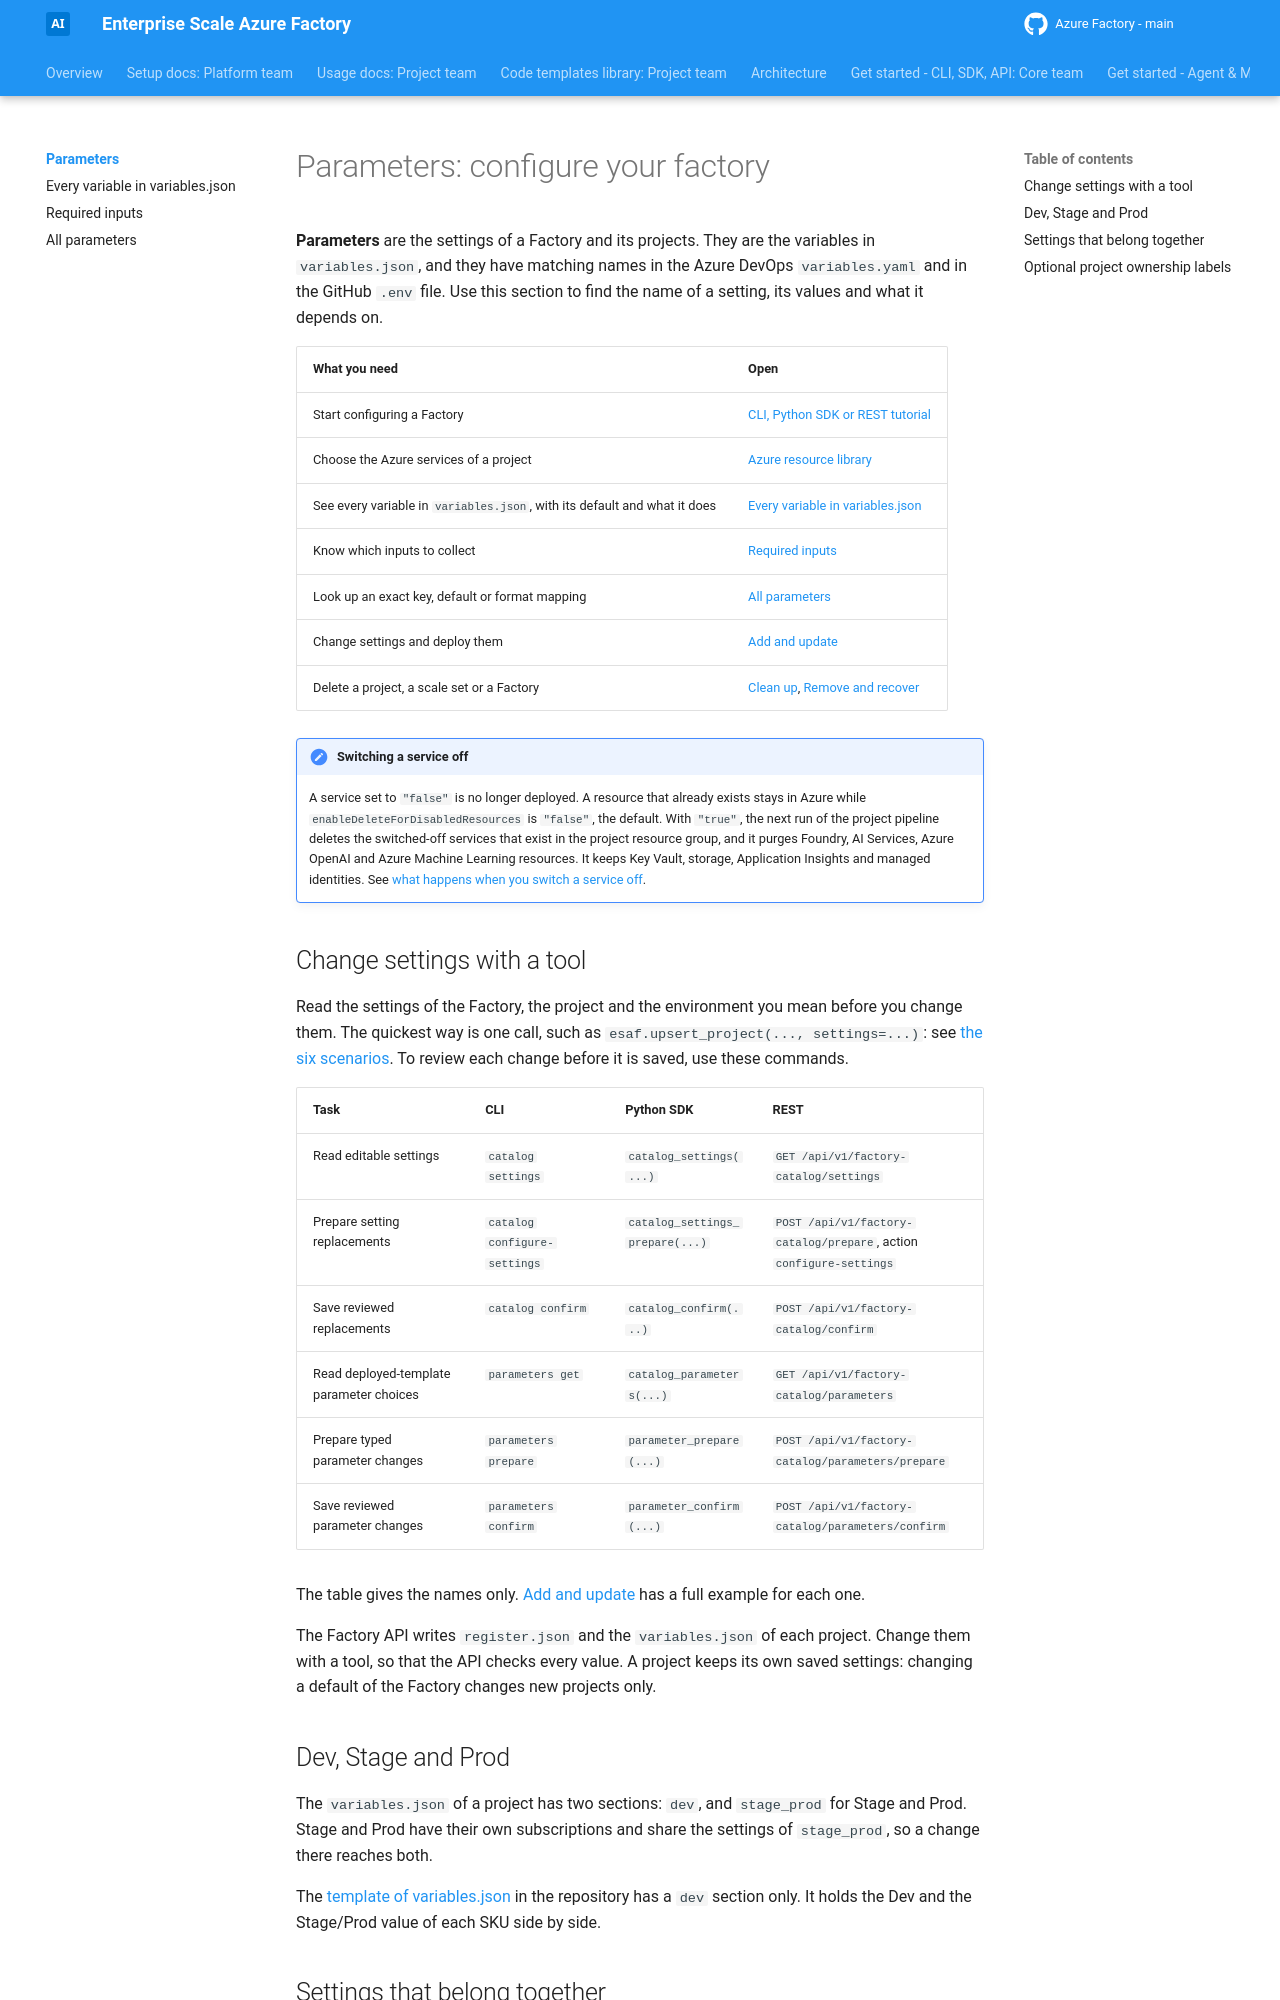

repository: jostrm/azure-enterprise-scale-ml · page: parameters/index.html · generator: mkdocs

# Parameters: configure your factory

**Parameters** are the settings of a Factory and its projects. They are the variables in `variables.json`,
and they have matching names in the Azure DevOps `variables.yaml` and in the GitHub `.env` file. Use this
section to find the name of a setting, its values and what it depends on.

| What you need | Open |
| --- | --- |
| Start configuring a Factory | [CLI, Python SDK or REST tutorial](../factory-tools/18-cli-and-api-and-usage.md) |
| Choose the Azure services of a project | [Azure resource library](../resources/index.md) |
| See every variable in `variables.json`, with its default and what it does | [Every variable in variables.json](variables.md) |
| Know which inputs to collect | [Required inputs](standard.md) |
| Look up an exact key, default or format mapping | [All parameters](advanced.md) |
| Change settings and deploy them | [Add and update](../factory-tools/19-cli-and-api-and-usage.md) |
| Delete a project, a scale set or a Factory | [Clean up](../setup/05-clean-up.md), [Remove and recover](../factory-tools/20-cli-and-api-and-usage.md) |

!!! important "Switching a service off"
    A service set to `"false"` is no longer deployed. A resource that already exists stays in Azure while
    `enableDeleteForDisabledResources` is `"false"`, the default. With `"true"`, the next run of the project
    pipeline deletes the switched-off services that exist in the project resource group, and it purges
    Foundry, AI Services, Azure OpenAI and Azure Machine Learning resources. It keeps Key Vault, storage,
    Application Insights and managed identities. See
    [what happens when you switch a service off](../index.md#what-happens-when-you-switch-a-service-off).

## Change settings with a tool

Read the settings of the Factory, the project and the environment you mean before you change them. The
quickest way is one call, such as `esaf.upsert_project(..., settings=...)`: see
[the six scenarios](../reference/scenarios.md). To review each change before it is saved, use these commands.

| Task | CLI | Python SDK | REST |
| --- | --- | --- | --- |
| Read editable settings | `catalog settings` | `catalog_settings(...)` | `GET /api/v1/factory-catalog/settings` |
| Prepare setting replacements | `catalog configure-settings` | `catalog_settings_prepare(...)` | `POST /api/v1/factory-catalog/prepare`, action `configure-settings` |
| Save reviewed replacements | `catalog confirm` | `catalog_confirm(...)` | `POST /api/v1/factory-catalog/confirm` |
| Read deployed-template parameter choices | `parameters get` | `catalog_parameters(...)` | `GET /api/v1/factory-catalog/parameters` |
| Prepare typed parameter changes | `parameters prepare` | `parameter_prepare(...)` | `POST /api/v1/factory-catalog/parameters/prepare` |
| Save reviewed parameter changes | `parameters confirm` | `parameter_confirm(...)` | `POST /api/v1/factory-catalog/parameters/confirm` |

The table gives the names only. [Add and update](../factory-tools/19-cli-and-api-and-usage.md) has a full
example for each one.

The Factory API writes `register.json` and the `variables.json` of each project. Change them with a tool, so
that the API checks every value. A project keeps its own saved settings: changing a default of the Factory
changes new projects only.

## Dev, Stage and Prod

The `variables.json` of a project has two sections: `dev`, and `stage_prod` for Stage and Prod. Stage and Prod
have their own subscriptions and share the settings of `stage_prod`, so a change there reaches both.

The [template of variables.json](https://github.com/jostrm/azure-enterprise-scale-ml/blob/main/environment_setup/aifactory/variables.json)
in the repository has a `dev` section only. It holds the Dev and the Stage/Prod value of each SKU side by side.

## Settings that belong together

| Area | Settings |
| --- | --- |
| Private Foundry agents | `enableAIFoundry` and `enableAFoundryCaphost` need AI Search, Cosmos DB and Storage. Switch them on together. |
| Network and DNS | The address range, and where the private DNS zones live: in the Factory or in your hub. See [Hub and network modes](../reference/hub-and-network-modes.md). |
| Models and compute | The model version, the SKU and the capacity. What you can choose depends on the region and on your quota. |
| MCP and gateways | The Factory MCP server, the AI gateway on API Management or Kong, and Application Gateway each have their own settings. See [MCP and AI gateway](advanced.md#mcp-and-ai-gateway-parameters). |
| Access | Entra ID object IDs of users or groups, and the names of Key Vault secrets. A setting holds the name of a secret, never the secret itself. |
| Deletion | `enableDeleteForDisabledResources` for switched-off services. [Clean up](../setup/05-clean-up.md) for a whole project, scale set or Factory. |
